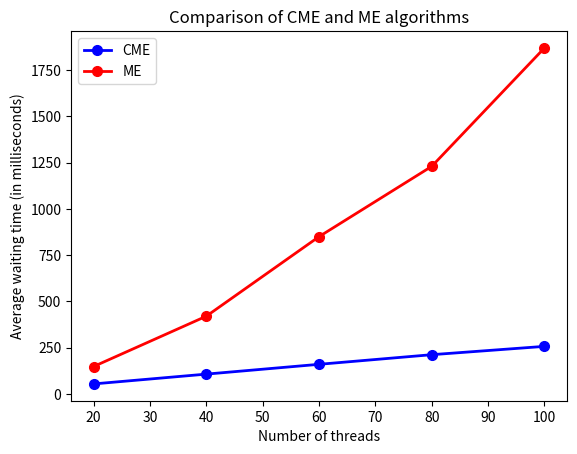

The script that saved this image:
import matplotlib.pyplot as plt 

# x axis values 
x = [20,40,60,80,100] 
# corresponding y axis values 
y = [54,107,160,212,257] 

y1 = [148,420,850,1230,1870] 

# plotting the points 
plt.plot(x, y, color='blue', linewidth = 2, 
		marker='o', markerfacecolor='blue',label='CME', markersize=7) 
plt.plot(x, y1, color='red', linewidth = 2, 
		marker='o', markerfacecolor='red',label='ME', markersize=7) 
# naming the x axis 
plt.xlabel('Number of threads') 
# naming the y axis 
plt.ylabel('Average waiting time (in milliseconds)') 

# giving a title to my graph 
plt.title('Comparison of CME and ME algorithms') 
plt.legend() 

# function to show the plot 
plt.show() 
